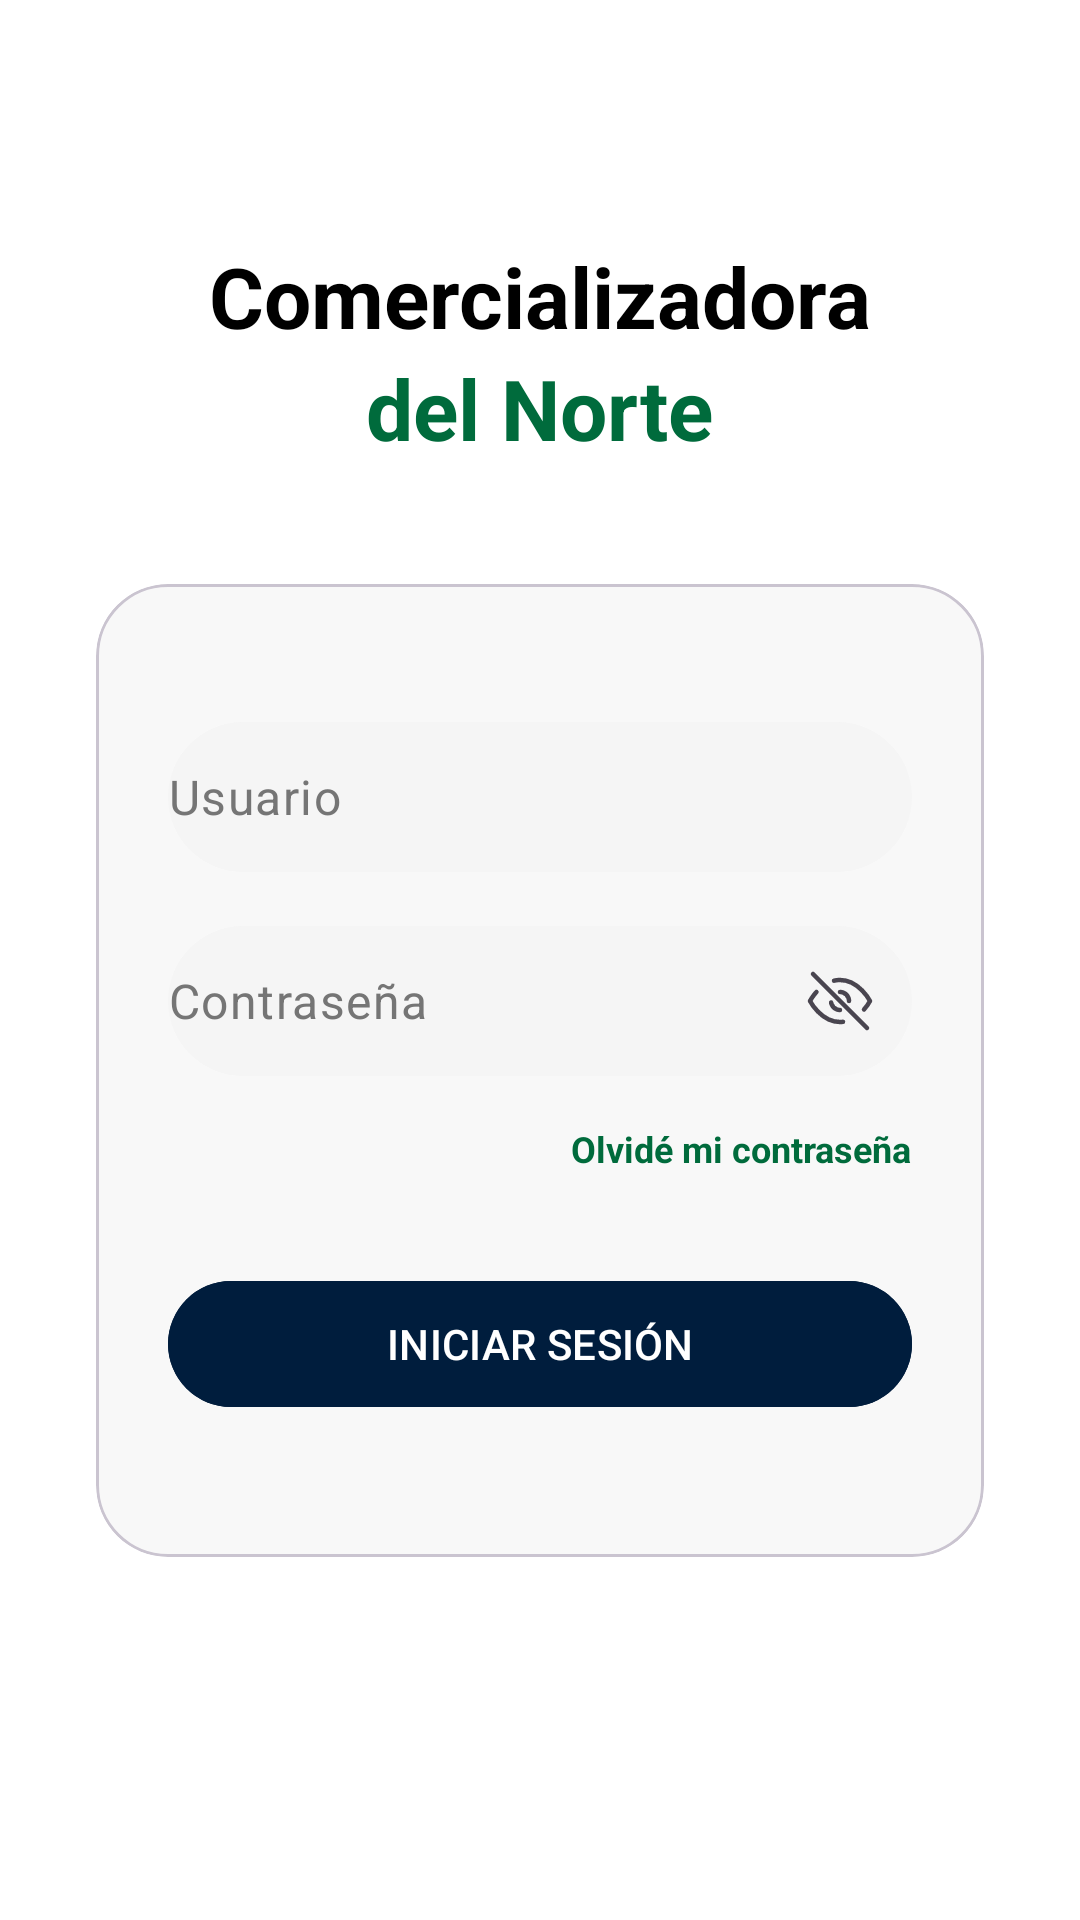

Reconstruct the res/layout file that produces this screen, plus the resources it refers to.
<!-- AndroidManifest.xml: application theme Theme.ComercializadoraNorte -->
<!-- res/layout/activity_login.xml -->
<?xml version="1.0" encoding="utf-8"?>
<androidx.constraintlayout.widget.ConstraintLayout xmlns:android="http://schemas.android.com/apk/res/android"
    xmlns:app="http://schemas.android.com/apk/res-auto"
    xmlns:tools="http://schemas.android.com/tools"
    android:layout_width="match_parent"
    android:layout_height="match_parent"
    android:background="@color/white"
    tools:context=".ui.login.LoginActivity">

    <LinearLayout
        android:id="@+id/ll_header"
        android:layout_width="match_parent"
        android:layout_height="wrap_content"
        android:layout_marginTop="80dp"
        android:gravity="center"
        android:orientation="vertical"
        app:layout_constraintTop_toTopOf="parent">

        <TextView
            android:layout_width="wrap_content"
            android:layout_height="wrap_content"
            android:text="@string/titulo_comercializadora"
            android:textColor="@color/black"
            android:textSize="28sp"
            android:textStyle="bold" />

        <TextView
            android:layout_width="wrap_content"
            android:layout_height="wrap_content"
            android:text="@string/titulo_del_norte"
            android:textColor="@color/verde_principal"
            android:textSize="28sp"
            android:textStyle="bold" />
    </LinearLayout>

    <com.google.android.material.card.MaterialCardView
        android:layout_width="match_parent"
        android:layout_height="wrap_content"
        android:layout_marginHorizontal="32dp"
        android:layout_marginTop="40dp"
        app:cardBackgroundColor="@color/gris_fondo_tarjeta"
        app:cardCornerRadius="24dp"
        app:cardElevation="0dp"
        app:layout_constraintTop_toBottomOf="@id/ll_header">

        <LinearLayout
            android:layout_width="match_parent"
            android:layout_height="wrap_content"
            android:orientation="vertical"
            android:padding="24dp">

            <com.google.android.material.textfield.TextInputLayout
                android:layout_width="match_parent"
                android:layout_height="50dp"
                app:hintEnabled="false"
                app:boxBackgroundMode="filled"
                app:boxBackgroundColor="@color/gris_input"
                app:boxCornerRadiusBottomEnd="50dp"
                app:boxCornerRadiusBottomStart="50dp"
                app:boxCornerRadiusTopEnd="50dp"
                app:boxCornerRadiusTopStart="50dp"
                app:boxStrokeWidth="0dp"
                app:boxStrokeWidthFocused="0dp"
                android:layout_marginTop="22dp"
                android:layout_marginBottom="18dp"
                >

                <com.google.android.material.textfield.TextInputEditText
                    android:id="@+id/et_usuario"
                    android:layout_width="match_parent"
                    android:layout_height="match_parent"
                    android:hint="@string/hint_usuario"
                    android:inputType="text"
                    android:textColorHint="@color/gris_texto"
                    android:padding="0dp"
                    />
            </com.google.android.material.textfield.TextInputLayout>

            <com.google.android.material.textfield.TextInputLayout
                android:id="@+id/tilcontrasena"
                android:layout_width="match_parent"
                android:layout_height="50dp"
                app:hintEnabled="false"
                app:boxBackgroundMode="filled"
                app:boxBackgroundColor="@color/gris_input"
                app:boxCornerRadiusBottomEnd="50dp"
                app:boxCornerRadiusBottomStart="50dp"
                app:boxCornerRadiusTopEnd="50dp"
                app:boxCornerRadiusTopStart="50dp"
                app:boxStrokeWidth="0dp"
                app:boxStrokeWidthFocused="0dp"
                app:endIconMode="custom"
                app:endIconDrawable="@drawable/ic_invisible"
                >

                <com.google.android.material.textfield.TextInputEditText
                    android:id="@+id/et_contrasena"
                    android:layout_width="match_parent"
                    android:layout_height="match_parent"
                    android:hint="@string/hint_contrasena"
                    android:inputType="textPassword"
                    android:textColorHint="@color/gris_texto"
                    android:padding="0dp"
                    />
            </com.google.android.material.textfield.TextInputLayout>

            <TextView
                android:id="@+id/tv_olvide_contrasena"
                android:layout_width="wrap_content"
                android:layout_height="wrap_content"
                android:layout_gravity="end"
                android:layout_marginTop="16dp"
                android:text="@string/olvide_contrasena"
                android:textColor="@color/verde_principal"
                android:textSize="12sp"
                android:textStyle="bold"

                />

            <com.google.android.material.button.MaterialButton
                android:id="@+id/btn_login"
                android:layout_width="match_parent"
                android:layout_height="50dp"
                android:layout_marginTop="32dp"
                android:backgroundTint="@color/azul_oscuro"
                android:text="@string/boton_iniciar_sesion"
                android:textColor="@color/white"
                app:cornerRadius="30dp"
                android:layout_marginBottom="22dp"
                />

        </LinearLayout>
    </com.google.android.material.card.MaterialCardView>

</androidx.constraintlayout.widget.ConstraintLayout>
<!-- resources referenced by this layout -->
<resources>
  <color name="azul_oscuro">#001D3D</color>
  <color name="black">#FF000000</color>
  <color name="gris_fondo_tarjeta">#F8F8F8</color>
  <color name="gris_input">#F5F5F5</color>
  <color name="gris_texto">#757575</color>
  <color name="verde_principal">#006B3C</color>
  <color name="white">#FFFFFFFF</color>
  <!-- drawable ic_invisible (drawable) -->
  <vector xmlns:android="http://schemas.android.com/apk/res/android"
      android:width="24dp"
      android:height="24dp"
      android:viewportWidth="24"
      android:viewportHeight="24">
    <path
        android:pathData="M20,14.833C21.308,13.332 22,12 22,12C22,12 18.364,5 12,5C11.659,5 11.325,5.02 11,5.058C10.658,5.098 10.324,5.158 10,5.236M12,9C12.351,9 12.687,9.06 13,9.171C13.852,9.472 14.528,10.148 14.829,11C14.94,11.313 15,11.649 15,12M3,3L21,21M12,15C11.649,15 11.313,14.94 11,14.829C10.148,14.528 9.472,13.852 9.171,13C9.114,12.839 9.07,12.672 9.041,12.5M4.147,9C3.839,9.345 3.562,9.682 3.319,10C2.453,11.128 2,12 2,12C2,12 5.636,19 12,19C12.341,19 12.675,18.98 13,18.942"
        android:strokeLineJoin="round"
        android:strokeWidth="1.5"
        android:fillColor="#00000000"
        android:strokeColor="#000000"
        android:strokeLineCap="round"/>
  </vector>
  <string name="boton_iniciar_sesion">INICIAR SESIÓN</string>
  <string name="hint_contrasena">Contraseña</string>
  <string name="hint_usuario">Usuario</string>
  <string name="olvide_contrasena">Olvidé mi contraseña</string>
  <string name="titulo_comercializadora">Comercializadora</string>
  <string name="titulo_del_norte">del Norte</string>
  <style name="Theme.ComercializadoraNorte" parent="Base.Theme.ComercializadoraNorte" />
  <style name="Base.Theme.ComercializadoraNorte" parent="Theme.Material3.DayNight.NoActionBar">
          
          
      </style>
</resources>
